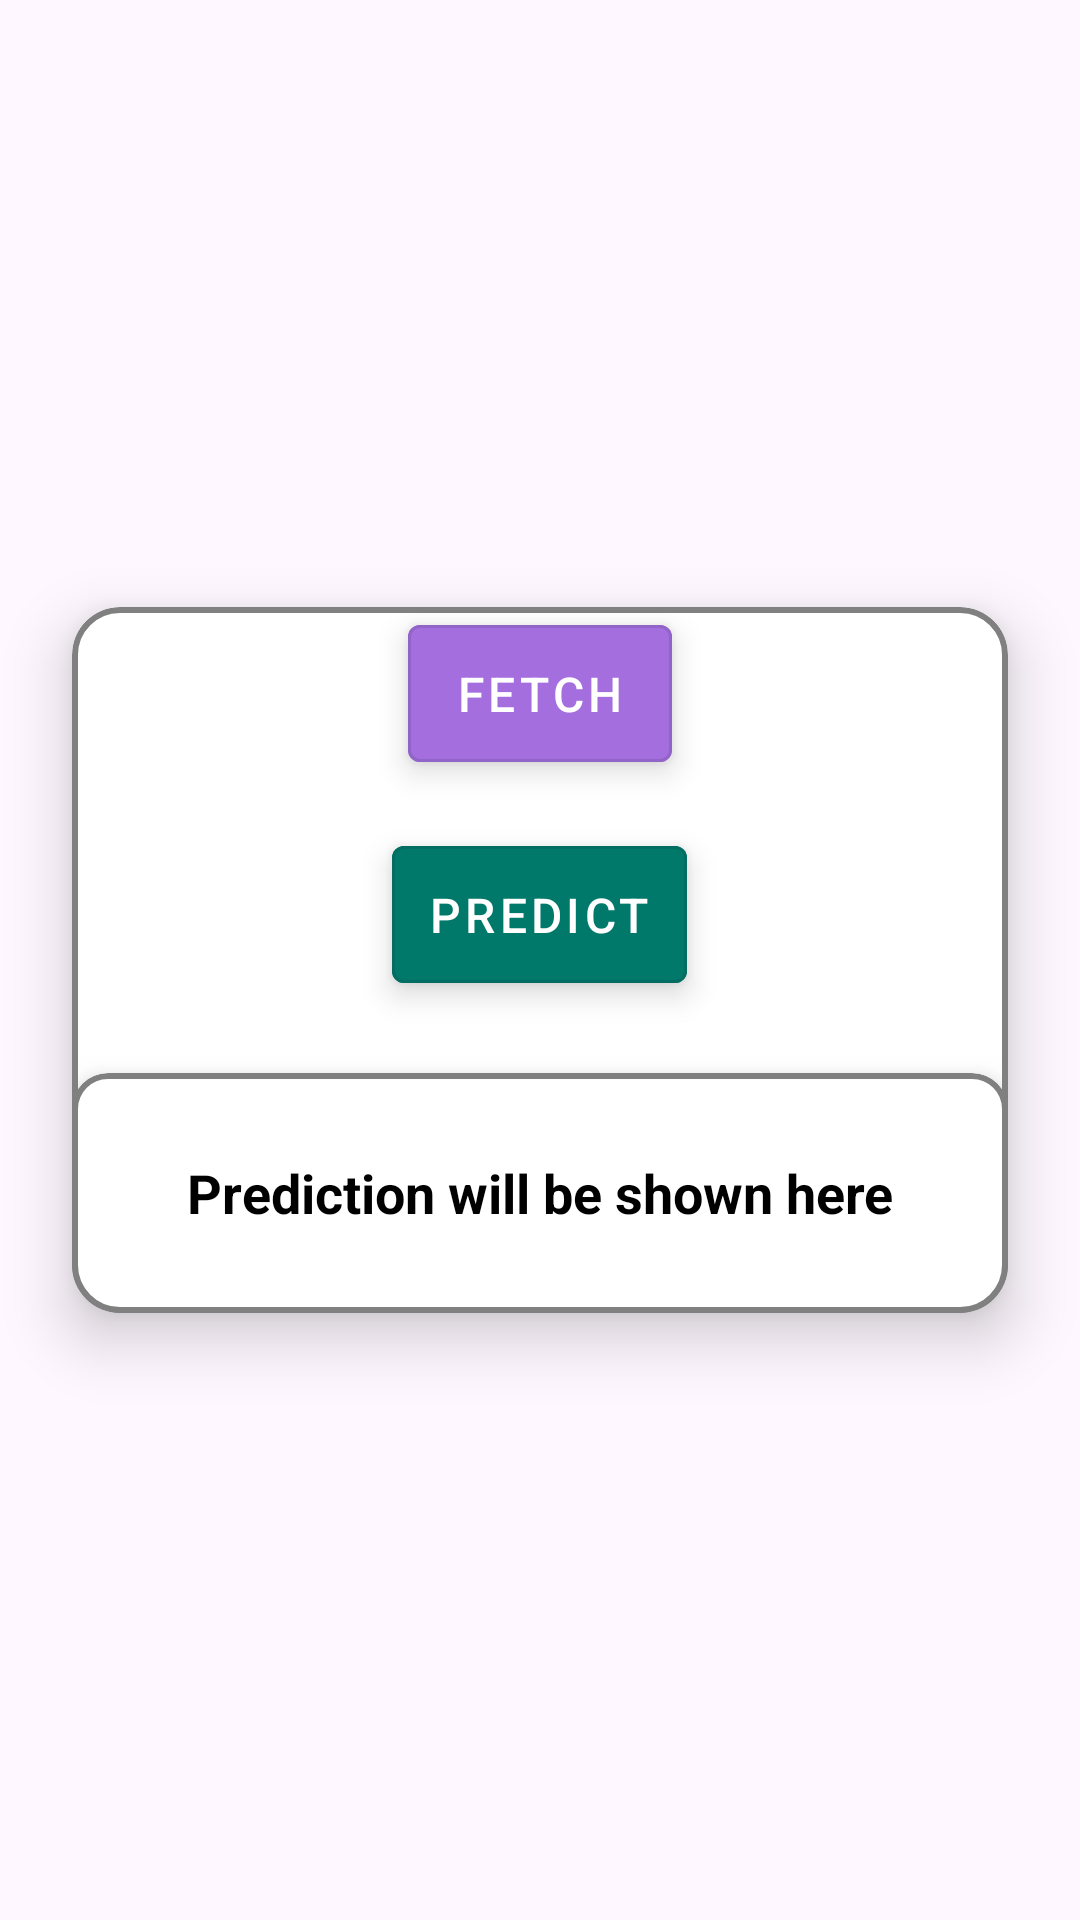

Layout XML and referenced resources for this Android screen:
<!-- AndroidManifest.xml: application theme Theme.DisasterAlertApp -->
<!-- res/layout/fragment_ai.xml -->
<?xml version="1.0" encoding="utf-8"?>
<FrameLayout xmlns:android="http://schemas.android.com/apk/res/android"
    xmlns:app="http://schemas.android.com/apk/res-auto"
    android:layout_width="match_parent"
    android:layout_height="match_parent">

    
    <com.google.android.material.card.MaterialCardView
        android:layout_width="match_parent"
        android:layout_height="wrap_content"
        android:layout_gravity="center"
        android:layout_margin="24dp"
        android:padding="24dp"
        app:cardBackgroundColor="@android:color/white"
        app:cardCornerRadius="16dp"
        app:cardElevation="12dp"
        app:strokeColor="@color/gray"
        app:strokeWidth="2dp">

        <LinearLayout
            android:layout_width="match_parent"
            android:layout_height="wrap_content"
            android:gravity="center"
            android:orientation="vertical">

            
            <com.google.android.material.button.MaterialButton
                android:id="@+id/btnFetchPredict"
                style="@style/Widget.MaterialComponents.Button.OutlinedButton"
                android:layout_width="wrap_content"
                android:layout_height="wrap_content"
                android:layout_gravity="center"
                android:layout_marginBottom="16dp"
                android:backgroundTint="@color/purple_500"
                android:elevation="6dp"
                android:icon="@drawable/fetch"
                android:padding="12dp"
                android:stateListAnimator="@anim/button_press"
                android:text="Fetch"
                android:textColor="@color/white"
                android:textSize="16sp" />

            
            <com.google.android.material.button.MaterialButton
                android:id="@+id/btnPredict"
                style="@style/Widget.MaterialComponents.Button.OutlinedButton"
                android:layout_width="wrap_content"
                android:layout_height="wrap_content"
                android:layout_gravity="center"
                android:backgroundTint="@color/teal_700"
                android:elevation="6dp"
                android:icon="@drawable/predict"
                android:padding="12dp"
                android:stateListAnimator="@anim/button_press"
                android:text="Predict"
                android:textColor="@color/white"
                android:textSize="16sp" />

            
            <com.google.android.material.card.MaterialCardView
                android:layout_width="match_parent"
                android:layout_height="80sp"
                android:layout_marginTop="24dp"
                android:padding="16dp"
                app:cardBackgroundColor="@android:color/white"
                app:cardCornerRadius="12dp"
                app:cardElevation="8dp"
                app:strokeColor="@color/gray"
                app:strokeWidth="2dp">

                <TextView
                    android:id="@+id/txtPrediction"
                    android:layout_width="wrap_content"
                    android:layout_height="wrap_content"
                    android:layout_gravity="center"
                    android:gravity="center"
                    android:text="Prediction will be shown here"
                    android:textColor="@color/black"
                    android:textSize="18sp"
                    android:textStyle="bold" />
            </com.google.android.material.card.MaterialCardView>

        </LinearLayout>

    </com.google.android.material.card.MaterialCardView>

</FrameLayout>
<!-- resources referenced by this layout -->
<resources>
  <color name="black">#FF000000</color>
  <color name="gray">#808080</color>
  <color name="purple_500">#a46ede</color>
  <color name="teal_700">#00796B</color>
  <color name="white">#FFFFFFFF</color>
  <!-- drawable fetch: png bitmap (drawable, 1889 bytes) -->
  <!-- drawable predict: png bitmap (drawable, 1715 bytes) -->
  <style name="Theme.DisasterAlertApp" parent="Base.Theme.DisasterAlertApp" />
  <style name="Base.Theme.DisasterAlertApp" parent="Theme.Material3.Light.NoActionBar">
          <item name="android:statusBarColor">@color/red</item>
  
          
          <item name="android:windowLightStatusBar">true</item>
  
          
          
      </style>
  <color name="red">#AB0505</color>#AB0505
</resources>
